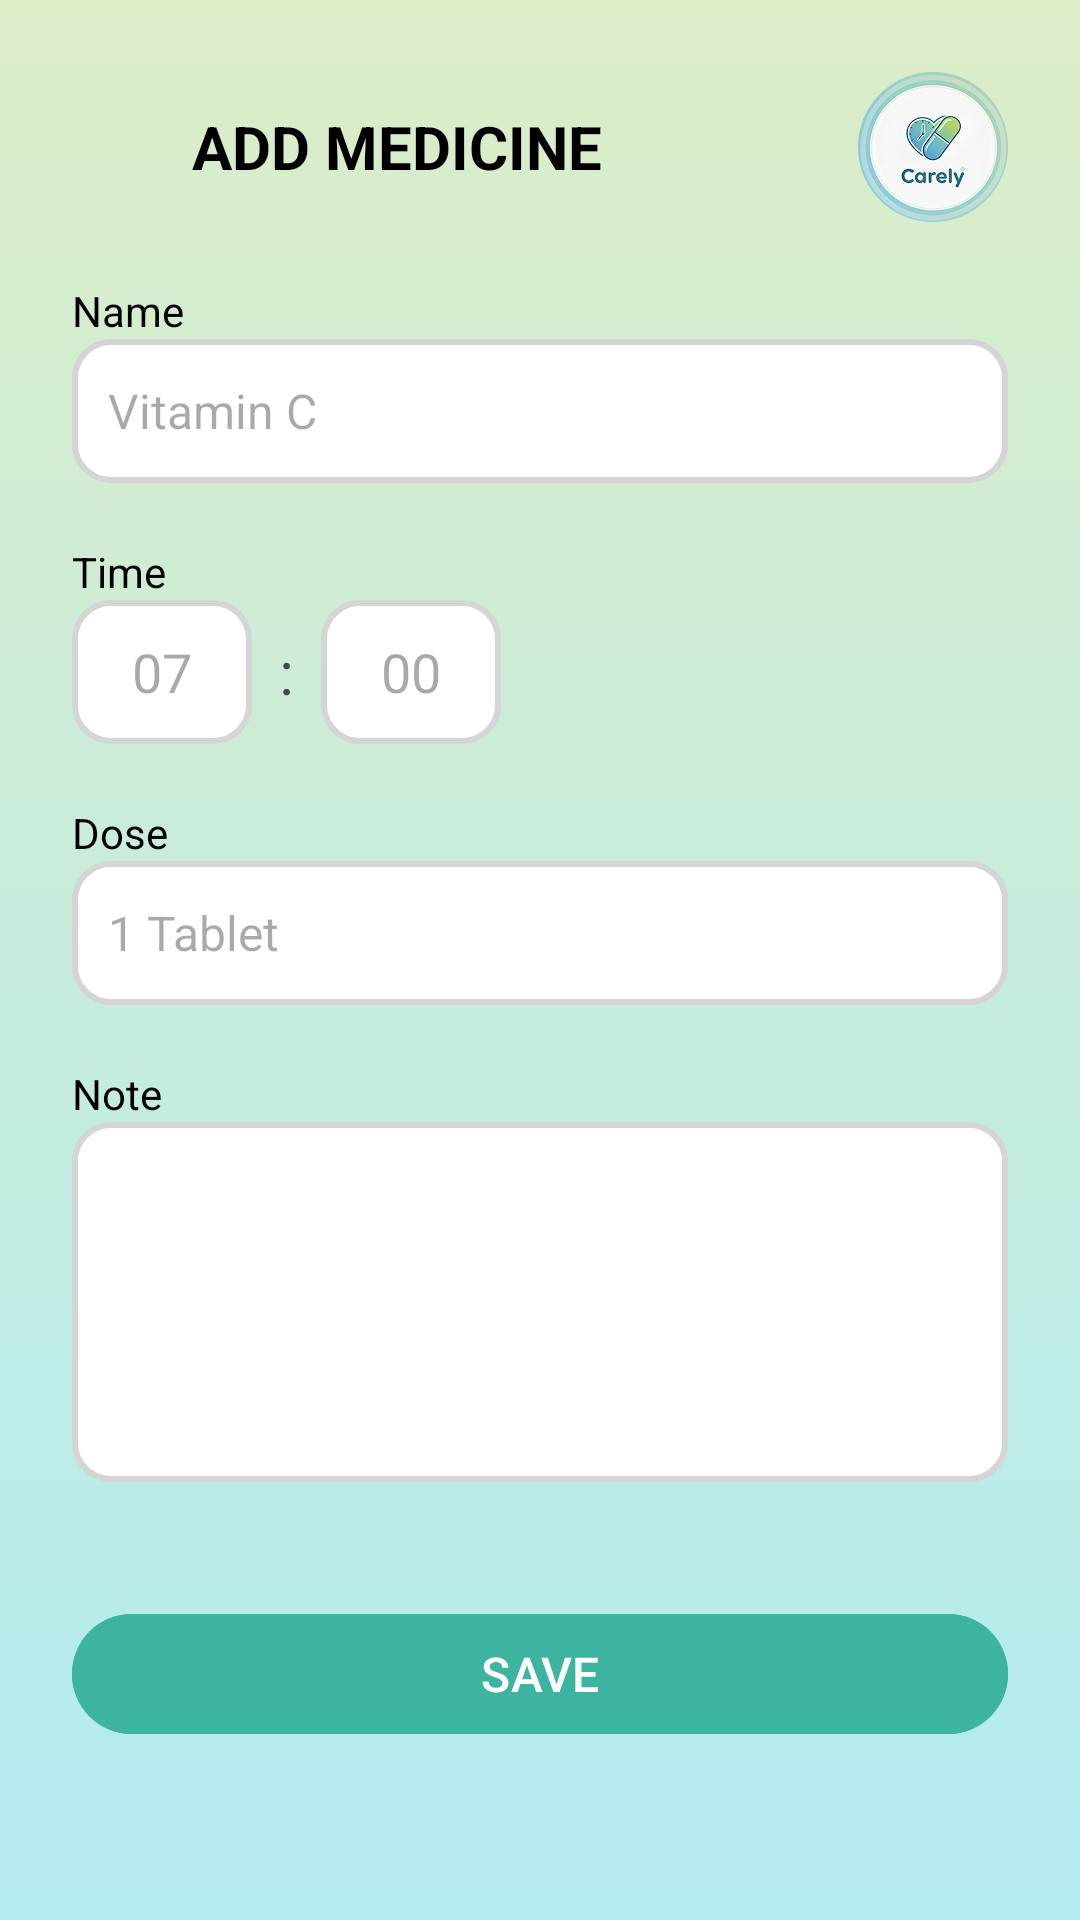

Here is an Android app screen rendered from its layout file. Give the layout XML and the strings, colors and styles it references.
<!-- AndroidManifest.xml: application theme Theme.Carely -->
<!-- res/layout/fragment_add_obat.xml -->
<?xml version="1.0" encoding="utf-8"?>
<ScrollView xmlns:android="http://schemas.android.com/apk/res/android"
    android:layout_width="match_parent"
    android:layout_height="match_parent"
    android:fillViewport="true"
    android:background="@drawable/bg_gradient">

    <LinearLayout
        android:orientation="vertical"
        android:layout_width="match_parent"
        android:layout_height="wrap_content"
        android:padding="24dp">

        
        <LinearLayout
            android:layout_width="match_parent"
            android:layout_height="wrap_content"
            android:orientation="horizontal"
            android:gravity="center_vertical">

            <ImageView
                android:id="@+id/btnBack"
                android:layout_width="28dp"
                android:layout_height="28dp"
                android:src="@drawable/ic_back"
                android:padding="4dp" />

            <TextView
                android:layout_width="wrap_content"
                android:layout_height="wrap_content"
                android:text="ADD MEDICINE"
                android:textSize="20sp"
                android:textStyle="bold"
                android:layout_marginStart="12dp"
                android:textColor="#000000"/>

            
            <View
                android:layout_width="0dp"
                android:layout_height="1dp"
                android:layout_weight="1" />

            
            <ImageView
                android:id="@+id/logoCarely"
                android:layout_width="50dp"
                android:layout_height="50dp"
                android:src="@drawable/herbal_capsule"
                android:layout_marginStart="12dp"/>
        </LinearLayout>


        
        <TextView
            android:layout_marginTop="20dp"
            android:layout_width="wrap_content"
            android:layout_height="wrap_content"
            android:text="Name"
            android:textSize="14sp"
            android:textColor="#000" />

        <EditText
            android:id="@+id/addName"
            android:layout_width="match_parent"
            android:layout_height="48dp"
            android:background="@drawable/edittext_bg"
            android:padding="12dp"
            android:hint="Vitamin C"
            android:textSize="16sp" />


        
        <TextView
            android:layout_marginTop="20dp"
            android:layout_width="wrap_content"
            android:layout_height="wrap_content"
            android:text="Time"
            android:textSize="14sp"
            android:textColor="#000" />

        <LinearLayout
            android:orientation="horizontal"
            android:layout_width="wrap_content"
            android:layout_height="wrap_content"
            android:gravity="center_vertical">

            <EditText
                android:id="@+id/addHour"
                android:layout_width="60dp"
                android:layout_height="48dp"
                android:gravity="center"
                android:background="@drawable/edittext_bg"
                android:padding="8dp"
                android:inputType="number"
                android:hint="07" />

            <TextView
                android:layout_width="wrap_content"
                android:layout_height="wrap_content"
                android:text=" : "
                android:textSize="20sp"
                android:layout_marginHorizontal="4dp" />

            <EditText
                android:id="@+id/addMinute"
                android:layout_width="60dp"
                android:layout_height="48dp"
                android:gravity="center"
                android:background="@drawable/edittext_bg"
                android:padding="8dp"
                android:inputType="number"
                android:hint="00" />

        </LinearLayout>


        
        <TextView
            android:layout_marginTop="20dp"
            android:layout_width="wrap_content"
            android:layout_height="wrap_content"
            android:text="Dose"
            android:textSize="14sp"
            android:textColor="#000" />

        <EditText
            android:id="@+id/addDose"
            android:layout_width="match_parent"
            android:layout_height="48dp"
            android:background="@drawable/edittext_bg"
            android:padding="12dp"
            android:hint="1 Tablet"
            android:textSize="16sp" />


        
        <TextView
            android:layout_marginTop="20dp"
            android:layout_width="wrap_content"
            android:layout_height="wrap_content"
            android:text="Note"
            android:textSize="14sp"
            android:textColor="#000" />

        <EditText
            android:id="@+id/addNote"
            android:layout_width="match_parent"
            android:layout_height="120dp"
            android:background="@drawable/edittext_bg"
            android:padding="12dp"
            android:gravity="top"
            android:textSize="16sp"
            android:hint="" />


        
        <Button
            android:id="@+id/btnSave"
            android:layout_width="match_parent"
            android:layout_height="48dp"
            android:text="SAVE"
            android:textAllCaps="false"
            android:textSize="16sp"
            android:backgroundTint="#3DB4A0"
            android:textColor="#FFFFFF"
            android:layout_marginTop="40dp" />

    </LinearLayout>

</ScrollView>
<!-- resources referenced by this layout -->
<resources>
  <!-- drawable bg_gradient (drawable) -->
  <shape xmlns:android="http://schemas.android.com/apk/res/android" android:shape="rectangle">
      <gradient
          android:startColor="#B2EBF2"
          android:endColor="#DCEDC8"
          android:angle="90"/>
  </shape>
  <!-- drawable edittext_bg (drawable) -->
  <?xml version="1.0" encoding="utf-8"?>
  <shape xmlns:android="http://schemas.android.com/apk/res/android"
      android:shape="rectangle">
  
      <solid android:color="#FFFFFF" />
      <corners android:radius="12dp" />
      <stroke android:width="2dp" android:color="#D5D5D5" />
  
  </shape>
  <!-- drawable herbal_capsule: png bitmap (drawable, 32442 bytes) -->
  <style name="Theme.Carely" parent="Base.Theme.Carely" />
  <style name="Base.Theme.Carely" parent="Theme.Material3.DayNight.NoActionBar">
          
          
      </style>
</resources>
